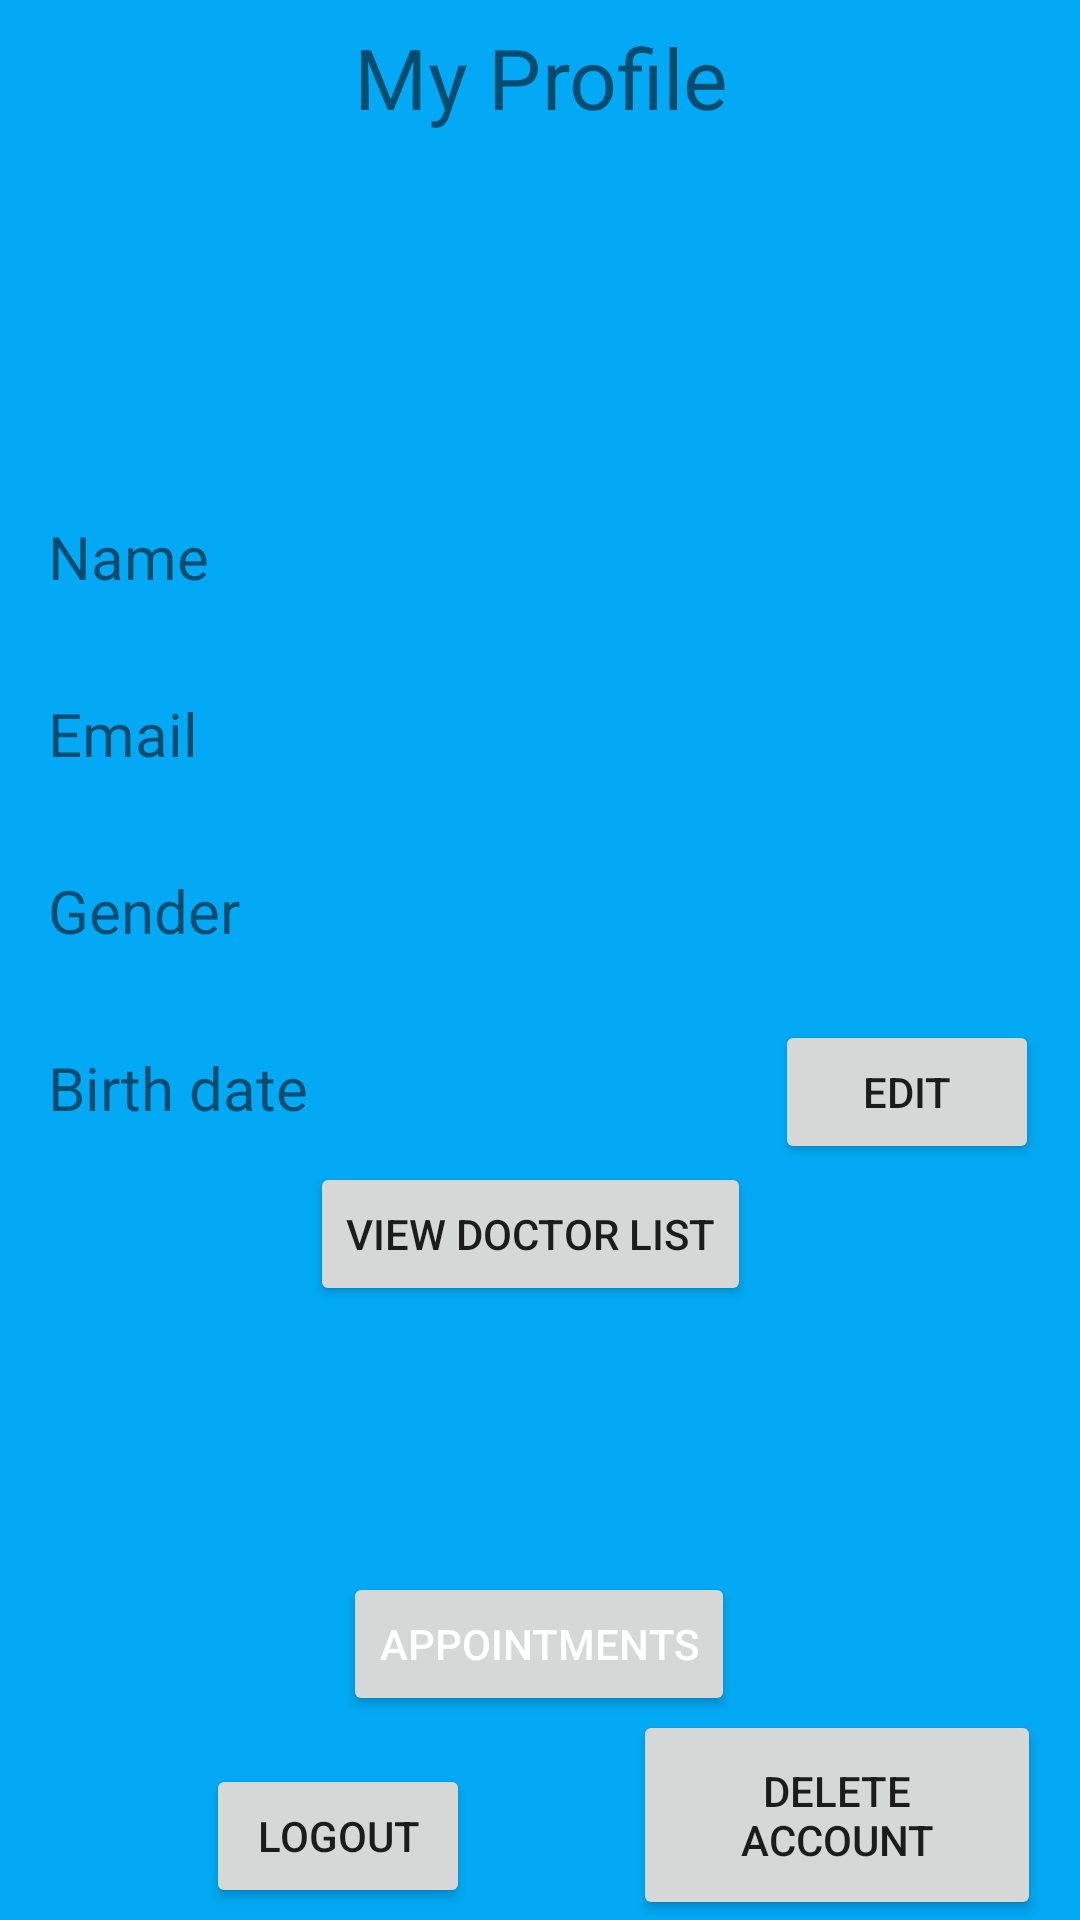

Write the Android layout XML for this screen, with the resource values it uses.
<!-- AndroidManifest.xml: application theme Theme.CSCB07Summer -->
<!-- res/layout/profilepatient.xml -->
<?xml version="1.0" encoding="utf-8"?>
<androidx.constraintlayout.widget.ConstraintLayout xmlns:android="http://schemas.android.com/apk/res/android"
    xmlns:app="http://schemas.android.com/apk/res-auto"
    xmlns:tools="http://schemas.android.com/tools"
    android:layout_width="match_parent"
    android:layout_height="match_parent"
    android:background="#03A9F4"
    android:scaleY="1"
    tools:context=".profile.ProfilePatient">

    <Button
        android:id="@+id/PatientEdit"
        android:layout_width="wrap_content"
        android:layout_height="wrap_content"
        android:layout_marginTop="340dp"
        android:text="@string/PatientEdit"
        app:layout_constraintEnd_toEndOf="parent"
        app:layout_constraintHorizontal_bias="0.95"
        app:layout_constraintStart_toStartOf="parent"
        app:layout_constraintTop_toTopOf="parent" />

    <TextView
        android:id="@+id/PatientName"
        android:layout_width="wrap_content"
        android:layout_height="wrap_content"
        android:layout_marginStart="16dp"
        android:layout_marginLeft="16dp"
        android:layout_marginTop="32dp"
        android:text="@string/PatientName"
        android:textSize="20sp"
        app:layout_constraintEnd_toEndOf="parent"
        app:layout_constraintHorizontal_bias="0.0"
        app:layout_constraintStart_toStartOf="parent"
        app:layout_constraintTop_toBottomOf="@+id/PatientPicture" />

    <TextView
        android:id="@+id/PatientGender"
        android:layout_width="wrap_content"
        android:layout_height="wrap_content"
        android:layout_marginStart="16dp"
        android:layout_marginLeft="16dp"
        android:layout_marginTop="32dp"
        android:text="@string/PatientGender"
        android:textSize="20sp"
        app:layout_constraintStart_toStartOf="parent"
        app:layout_constraintTop_toBottomOf="@+id/PatientEmail" />

    <TextView
        android:id="@+id/PatientEmail"
        android:layout_width="wrap_content"
        android:layout_height="wrap_content"
        android:layout_marginStart="16dp"
        android:layout_marginLeft="16dp"
        android:layout_marginTop="32dp"
        android:text="@string/PatientEmail"
        android:textSize="20sp"
        app:layout_constraintStart_toStartOf="parent"
        app:layout_constraintTop_toBottomOf="@+id/PatientName" />

    <TextView
        android:id="@+id/PatientTitle"
        android:layout_width="wrap_content"
        android:layout_height="wrap_content"
        android:layout_marginTop="16dp"
        android:scaleX="2"
        android:scaleY="2"
        android:text="@string/PatientTitle"
        app:layout_constraintEnd_toEndOf="parent"
        app:layout_constraintStart_toStartOf="parent"
        app:layout_constraintTop_toTopOf="parent" />

    <TextView
        android:id="@+id/PatientBirth"
        android:layout_width="98dp"
        android:layout_height="30dp"
        android:layout_marginStart="16dp"
        android:layout_marginLeft="16dp"
        android:layout_marginTop="32dp"
        android:text="@string/PatientBirth"
        android:textSize="20sp"
        app:layout_constraintStart_toStartOf="parent"
        app:layout_constraintTop_toBottomOf="@+id/PatientGender" />

    <ImageView
        android:id="@+id/PatientPicture"
        android:layout_width="98dp"
        android:layout_height="100dp"
        android:layout_marginTop="40dp"
        app:layout_constraintEnd_toEndOf="parent"
        app:layout_constraintHorizontal_bias="0.051"
        app:layout_constraintStart_toStartOf="parent"
        app:layout_constraintTop_toTopOf="parent"
        tools:srcCompat="@tools:sample/avatars" />

    <Button
        android:id="@+id/PatientDoctorList"
        android:layout_width="wrap_content"
        android:layout_height="wrap_content"
        android:text="@string/PatientDoctorList"
        app:layout_constraintBottom_toBottomOf="parent"
        app:layout_constraintEnd_toEndOf="parent"
        app:layout_constraintHorizontal_bias="0.485"
        app:layout_constraintStart_toStartOf="parent"
        app:layout_constraintTop_toTopOf="parent"
        app:layout_constraintVertical_bias="0.654" />

    <Button
        android:id="@+id/patientLogout"
        android:layout_width="wrap_content"
        android:layout_height="wrap_content"
        android:layout_marginTop="588dp"
        android:text="@string/Logout"
        app:layout_constraintEnd_toEndOf="parent"
        app:layout_constraintHorizontal_bias="0.252"
        app:layout_constraintStart_toStartOf="parent"
        app:layout_constraintTop_toTopOf="parent" />

    <Button
        android:id="@+id/ViewAppointmentButton"
        android:layout_width="wrap_content"
        android:layout_height="wrap_content"
        android:layout_marginTop="508dp"
        android:hint="@string/Appointments"
        android:text="@string/Appointments"
        android:textColor="@color/white"
        app:iconTint="@color/white"
        app:layout_constraintEnd_toEndOf="parent"
        app:layout_constraintHorizontal_bias="0.498"
        app:layout_constraintStart_toStartOf="parent"
        app:layout_constraintTop_toTopOf="@+id/PatientTitle" />

    <Button
        android:id="@+id/deleteAccountPatient"
        android:layout_width="136dp"
        android:layout_height="70dp"
        android:layout_marginStart="43dp"
        android:layout_marginLeft="43dp"
        android:layout_marginTop="30dp"
        android:text="@string/DeleteAccount"
        app:layout_constraintBottom_toBottomOf="parent"
        app:layout_constraintEnd_toEndOf="parent"
        app:layout_constraintHorizontal_bias="0.465"
        app:layout_constraintStart_toEndOf="@+id/patientLogout"
        app:layout_constraintTop_toBottomOf="@+id/bookAppointmentButton"
        app:layout_constraintVertical_bias="0.603" />

</androidx.constraintlayout.widget.ConstraintLayout>
<!-- resources referenced by this layout -->
<resources>
  <string name="Appointments">Appointments</string>
  <string name="DeleteAccount">Delete Account</string>
  <string name="Logout">Logout</string>
  <string name="PatientBirth">Birth date</string>
  <string name="PatientDoctorList">View doctor list</string>
  <string name="PatientEdit">Edit</string>
  <string name="PatientEmail">Email</string>
  <string name="PatientGender">Gender</string>
  <string name="PatientName">Name</string>
  <string name="PatientTitle">My Profile</string>
  <style name="Theme.CSCB07Summer" parent="Theme.MaterialComponents.DayNight.NoActionBar">
          
          <item name="colorPrimary">@color/purple_500</item>
          <item name="colorPrimaryVariant">@color/purple_700</item>
          <item name="colorOnPrimary">@color/white</item>
          
          <item name="colorSecondary">@color/teal_200</item>
          <item name="colorSecondaryVariant">@color/teal_700</item>
          <item name="colorOnSecondary">@color/black</item>
          
          <item name="android:statusBarColor" tools:targetApi="l">?attr/colorPrimaryVariant</item>
          
      </style>
  <!-- not gathered from this repository: default colours our renderer supplied (Android Studio template values) -->
  <color name="purple_500">#FF6200EE</color>
  <color name="purple_700">#FF3700B3</color>
  <color name="teal_200">#FF03DAC5</color>
  <color name="teal_700">#FF018786</color>
  <color name="black">#FF000000</color>
  <color name="white">#FFFFFFFF</color>
</resources>
